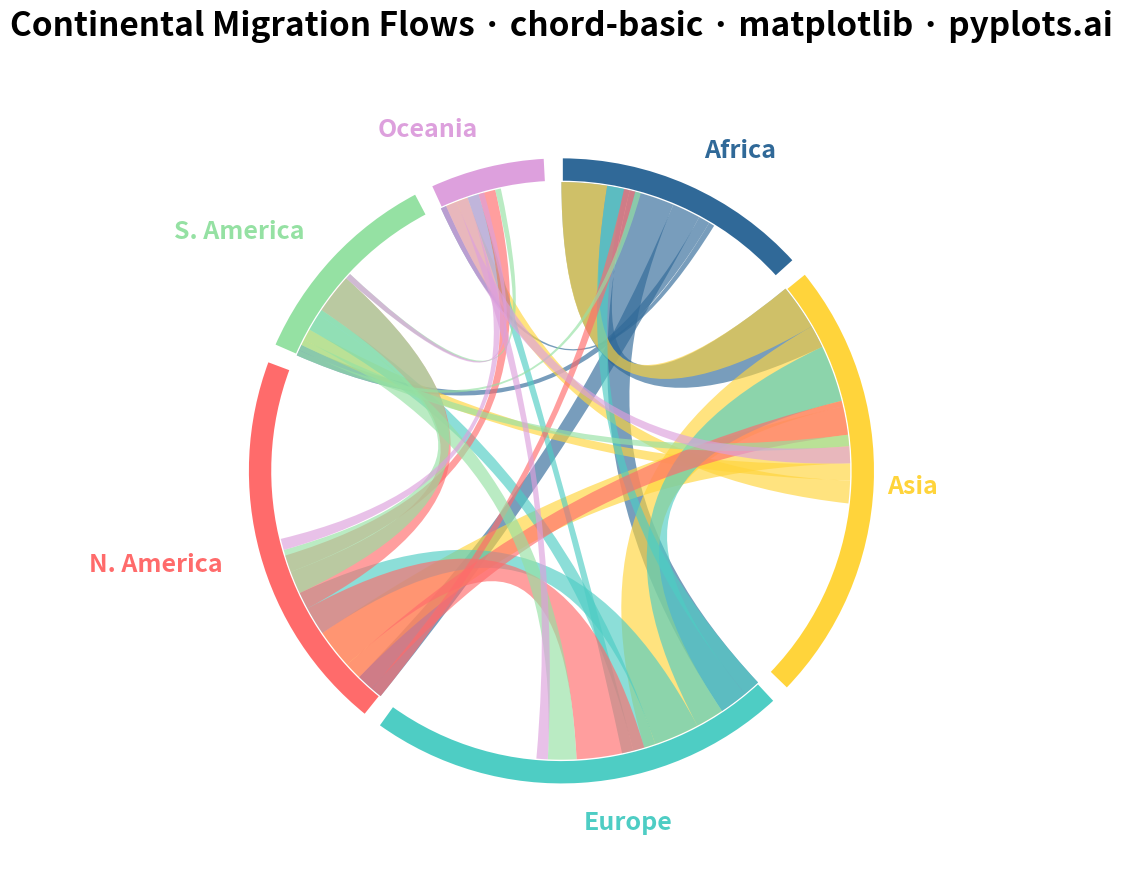

Python code for this plot:
"""
chord-basic: Basic Chord Diagram
Library: matplotlib
"""

import matplotlib.patches as mpatches
import matplotlib.pyplot as plt
import numpy as np
from matplotlib.path import Path


# Data: Migration flows between continents (in millions)
np.random.seed(42)
entities = ["Africa", "Asia", "Europe", "N. America", "S. America", "Oceania"]
n = len(entities)

# Flow matrix (row=source, col=target)
flow_matrix = np.array(
    [
        [0, 12, 8, 5, 2, 1],  # From Africa
        [8, 0, 15, 10, 3, 4],  # From Asia
        [3, 10, 0, 8, 4, 2],  # From Europe
        [2, 6, 12, 0, 7, 3],  # From N. America
        [1, 2, 5, 8, 0, 1],  # From S. America
        [0, 3, 2, 2, 1, 0],  # From Oceania
    ]
)

# Colors for each entity (colorblind-safe palette)
colors = ["#306998", "#FFD43B", "#4ECDC4", "#FF6B6B", "#95E1A3", "#DDA0DD"]

# Calculate totals for each entity (sum of outgoing + incoming)
totals = flow_matrix.sum(axis=1) + flow_matrix.sum(axis=0)
total_flow = totals.sum()

# Gap between entity arcs (in degrees)
gap = 3
total_gap = gap * n
available_degrees = 360 - total_gap

# Calculate arc spans for each entity
arc_spans = (totals / total_flow) * available_degrees

# Calculate start angles for each entity arc
start_angles = np.zeros(n)
current_angle = 90  # Start from top
for i in range(n):
    start_angles[i] = current_angle
    current_angle -= arc_spans[i] + gap

# Create figure
fig, ax = plt.subplots(figsize=(16, 9), subplot_kw={"aspect": "equal"})
ax.set_xlim(-1.5, 1.5)
ax.set_ylim(-1.3, 1.3)
ax.axis("off")

# Draw entity arcs on the outer ring
radius = 1.0
arc_width = 0.08

for i in range(n):
    theta1 = start_angles[i] - arc_spans[i]
    theta2 = start_angles[i]

    # Draw outer arc as a wedge
    wedge = mpatches.Wedge(
        (0, 0), radius, theta1, theta2, width=arc_width, facecolor=colors[i], edgecolor="white", linewidth=2
    )
    ax.add_patch(wedge)

    # Add entity label
    mid_angle = (theta1 + theta2) / 2
    label_radius = radius + 0.12
    label_x = label_radius * np.cos(np.radians(mid_angle))
    label_y = label_radius * np.sin(np.radians(mid_angle))

    # Rotate text to align with arc
    rotation = mid_angle
    if mid_angle > 90 or mid_angle < -90:
        rotation = mid_angle + 180
    if 90 < mid_angle < 270 or -270 < mid_angle < -90:
        ha = "right"
    else:
        ha = "left"
    if abs(mid_angle) < 10 or abs(mid_angle - 180) < 10 or abs(mid_angle + 180) < 10:
        ha = "center"

    ax.text(label_x, label_y, entities[i], fontsize=18, fontweight="bold", ha=ha, va="center", color=colors[i])


def draw_chord(ax, start1, end1, start2, end2, color, alpha=0.65):
    """Draw a chord between two arcs using Bezier curves."""
    inner_radius = radius - arc_width

    # Convert angles to radians
    s1, e1 = np.radians(start1), np.radians(end1)
    s2, e2 = np.radians(start2), np.radians(end2)

    # Create path points
    n_arc_points = 20

    # First arc (source)
    arc1_angles = np.linspace(s1, e1, n_arc_points)
    arc1_points = np.column_stack([inner_radius * np.cos(arc1_angles), inner_radius * np.sin(arc1_angles)])

    # Second arc (target)
    arc2_angles = np.linspace(s2, e2, n_arc_points)
    arc2_points = np.column_stack([inner_radius * np.cos(arc2_angles), inner_radius * np.sin(arc2_angles)])

    # Control points for Bezier curves (through center with some offset)
    ctrl_factor = 0.3

    # Build path: arc1 -> bezier to arc2 -> arc2 -> bezier back to arc1
    verts = []
    codes = []

    # Start at first point of arc1
    verts.append(arc1_points[0])
    codes.append(Path.MOVETO)

    # Arc1 points
    for pt in arc1_points[1:]:
        verts.append(pt)
        codes.append(Path.LINETO)

    # Bezier curve from end of arc1 to start of arc2
    ctrl1 = arc1_points[-1] * ctrl_factor
    ctrl2 = arc2_points[0] * ctrl_factor
    verts.extend([ctrl1, ctrl2, arc2_points[0]])
    codes.extend([Path.CURVE4, Path.CURVE4, Path.CURVE4])

    # Arc2 points
    for pt in arc2_points[1:]:
        verts.append(pt)
        codes.append(Path.LINETO)

    # Bezier curve from end of arc2 back to start of arc1
    ctrl3 = arc2_points[-1] * ctrl_factor
    ctrl4 = arc1_points[0] * ctrl_factor
    verts.extend([ctrl3, ctrl4, arc1_points[0]])
    codes.extend([Path.CURVE4, Path.CURVE4, Path.CURVE4])

    path = Path(verts, codes)
    patch = mpatches.PathPatch(path, facecolor=color, edgecolor="none", alpha=alpha)
    ax.add_patch(patch)


# Track position within each entity arc for placing chords
arc_positions = {}
for i in range(n):
    arc_positions[i] = {"out": start_angles[i], "in": start_angles[i]}

# Calculate the angular span each flow unit represents for each entity
unit_angles = arc_spans / totals

# Draw chords for each flow
for i in range(n):
    for j in range(n):
        if i != j and flow_matrix[i, j] > 0:
            flow = flow_matrix[i, j]

            # Calculate chord width at source (outgoing from entity i)
            source_span = flow * unit_angles[i]
            source_start = arc_positions[i]["out"] - source_span
            source_end = arc_positions[i]["out"]
            arc_positions[i]["out"] = source_start

            # Calculate chord width at target (incoming to entity j)
            target_span = flow * unit_angles[j]
            target_start = arc_positions[j]["in"] - target_span
            target_end = arc_positions[j]["in"]
            arc_positions[j]["in"] = target_start

            # Draw the chord (use source color)
            draw_chord(ax, source_start, source_end, target_start, target_end, colors[i])

# Title
ax.set_title(
    "Continental Migration Flows · chord-basic · matplotlib · pyplots.ai", fontsize=24, fontweight="bold", pad=20
)

plt.tight_layout()
plt.savefig("plot.png", dpi=300, bbox_inches="tight", facecolor="white")
